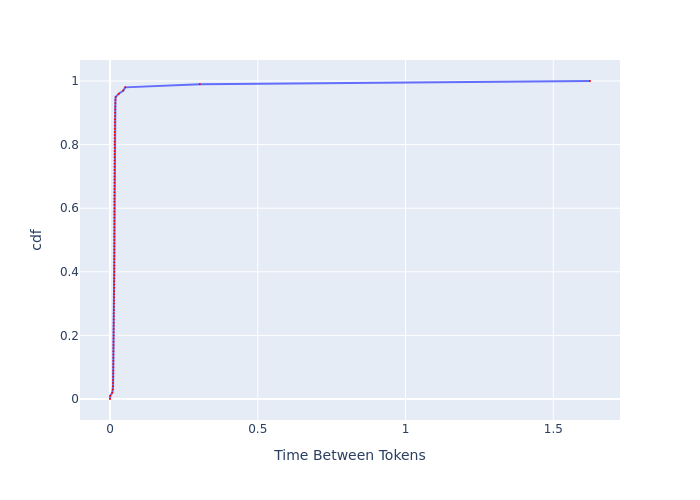

Values plotted in this chart, from the file beside it:
, cdf, Time Between Tokens
0, 0.0, 0.0
1, 0.01, 0.0008193
2, 0.02, 0.007696
3, 0.03, 0.01012
4, 0.04, 0.01027
5, 0.05, 0.01039
6, 0.06, 0.01056
7, 0.07, 0.01099
8, 0.08, 0.0111
9, 0.09, 0.01119
10, 0.1, 0.01128
11, 0.11, 0.01134
12, 0.12, 0.01148
13, 0.13, 0.01157
14, 0.14, 0.01162
15, 0.15, 0.01169
16, 0.16, 0.01181
17, 0.17, 0.0119
18, 0.18, 0.01202
19, 0.19, 0.01214
20, 0.2, 0.01222
21, 0.21, 0.01229
22, 0.22, 0.01236
23, 0.23, 0.01244
24, 0.24, 0.01256
25, 0.25, 0.01266
26, 0.26, 0.01274
27, 0.27, 0.01279
28, 0.28, 0.01289
29, 0.29, 0.01302
30, 0.3, 0.01318
31, 0.31, 0.01337
32, 0.32, 0.01355
33, 0.33, 0.01369
34, 0.34, 0.0138
35, 0.35, 0.01391
36, 0.36, 0.01402
37, 0.37, 0.01416
38, 0.38, 0.01428
39, 0.39, 0.01434
40, 0.4, 0.01436
41, 0.41, 0.01439
42, 0.42, 0.01442
43, 0.43, 0.01445
44, 0.44, 0.01448
45, 0.45, 0.01448
46, 0.46, 0.01451
47, 0.47, 0.01454
48, 0.48, 0.01454
49, 0.49, 0.01457
50, 0.5, 0.01457
51, 0.51, 0.0146
52, 0.52, 0.0146
53, 0.53, 0.01463
54, 0.54, 0.01463
55, 0.55, 0.01465
56, 0.56, 0.01468
57, 0.57, 0.01468
58, 0.58, 0.01471
59, 0.59, 0.01474
... 41 more rows
